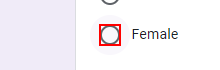
Task: task4 Wildcard
Workflow: wild

Step 1: click on the element '"+strgender+"' in window 'Students detail' (chrome.exe)

Step 2: click on the element (no picture)

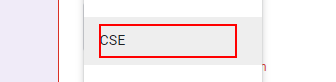
Step 3: click on the element

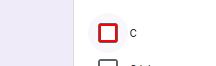
Step 4: click on the label '"+item.ToString+"' in window 'Students detail' (chrome.exe)
